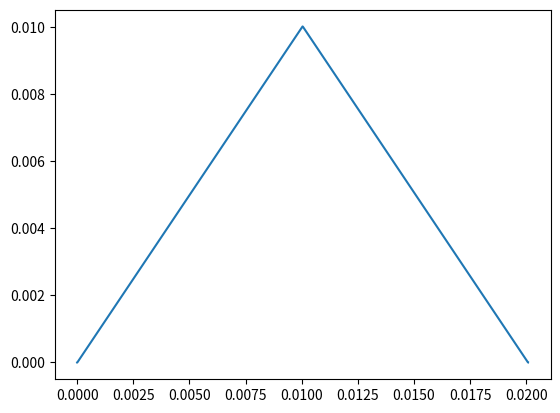

Reproduce this figure in Python.
import numpy as np
import matplotlib.pyplot as plt

# accSensFunc_var2
def fa(t):
    if 0 <= t < ty:
        return (1+np.cos(OR*(t-2*ty)))/OR
    elif ty <= t < ty+T:
        return t + 1/OR -ty
    elif ty+T <= t < 3*ty+T:
        return T + (1+np.cos(OR*(t-T-2*ty)))/OR     
    elif 3*ty+T <= t < 3*ty+2*T:
        return 2*T + 1/OR+3*ty-t       
    elif 3*ty+2*T <= t < 4*ty+2*T:
        return 1/OR*(1+np.cos(OR*(t-2*T-2*ty)))    
    else:
        return 0  
    

T = 10e-3
ty = 20e-6
OR = np.pi/2/ty
t = np.linspace(0, 2*T+4*ty, 10000)

vfunc = np.vectorize(fa)

plt.plot(t, vfunc(t))

plt.show()
